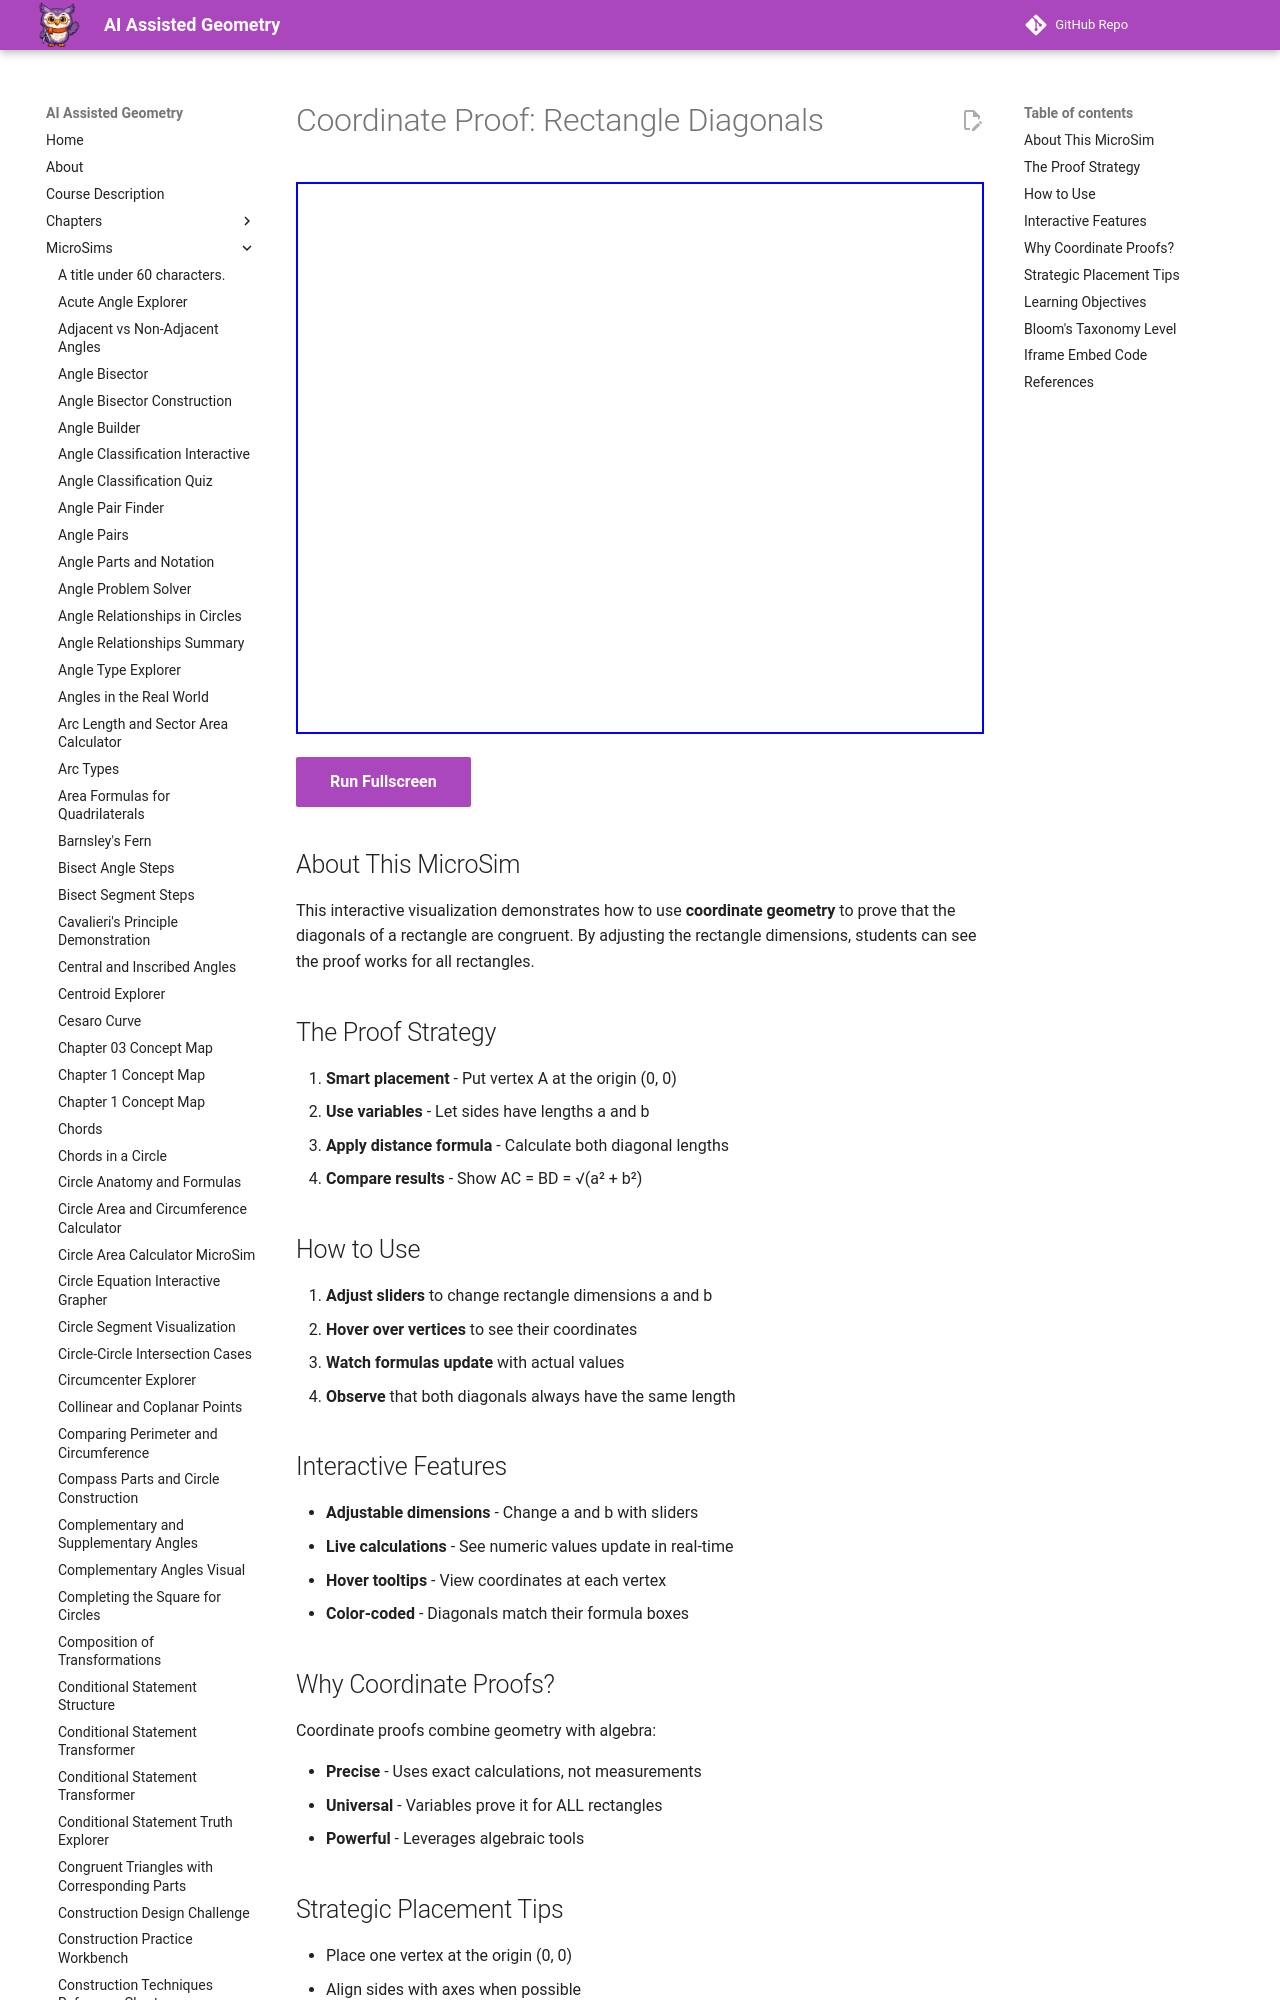

repository: dmccreary/geometry-course · page: sims/coordinate-proof-diagonals/index.html · generator: mkdocs

---
title: Coordinate Proof - Rectangle Diagonals
description: Interactive coordinate proof showing that rectangle diagonals are congruent using the distance formula.
image: /sims/coordinate-proof-diagonals/coordinate-proof-diagonals.png
og:image: /sims/coordinate-proof-diagonals/coordinate-proof-diagonals.png
twitter:image: /sims/coordinate-proof-diagonals/coordinate-proof-diagonals.png
social:
   cards: false
quality_score: 85
---

# Coordinate Proof: Rectangle Diagonals

<iframe src="main.html" height="552px" width="100%" scrolling="no"></iframe>

[Run Fullscreen](./main.html){ .md-button .md-button--primary }

## About This MicroSim

This interactive visualization demonstrates how to use **coordinate geometry** to prove that the diagonals of a rectangle are congruent. By adjusting the rectangle dimensions, students can see the proof works for all rectangles.
